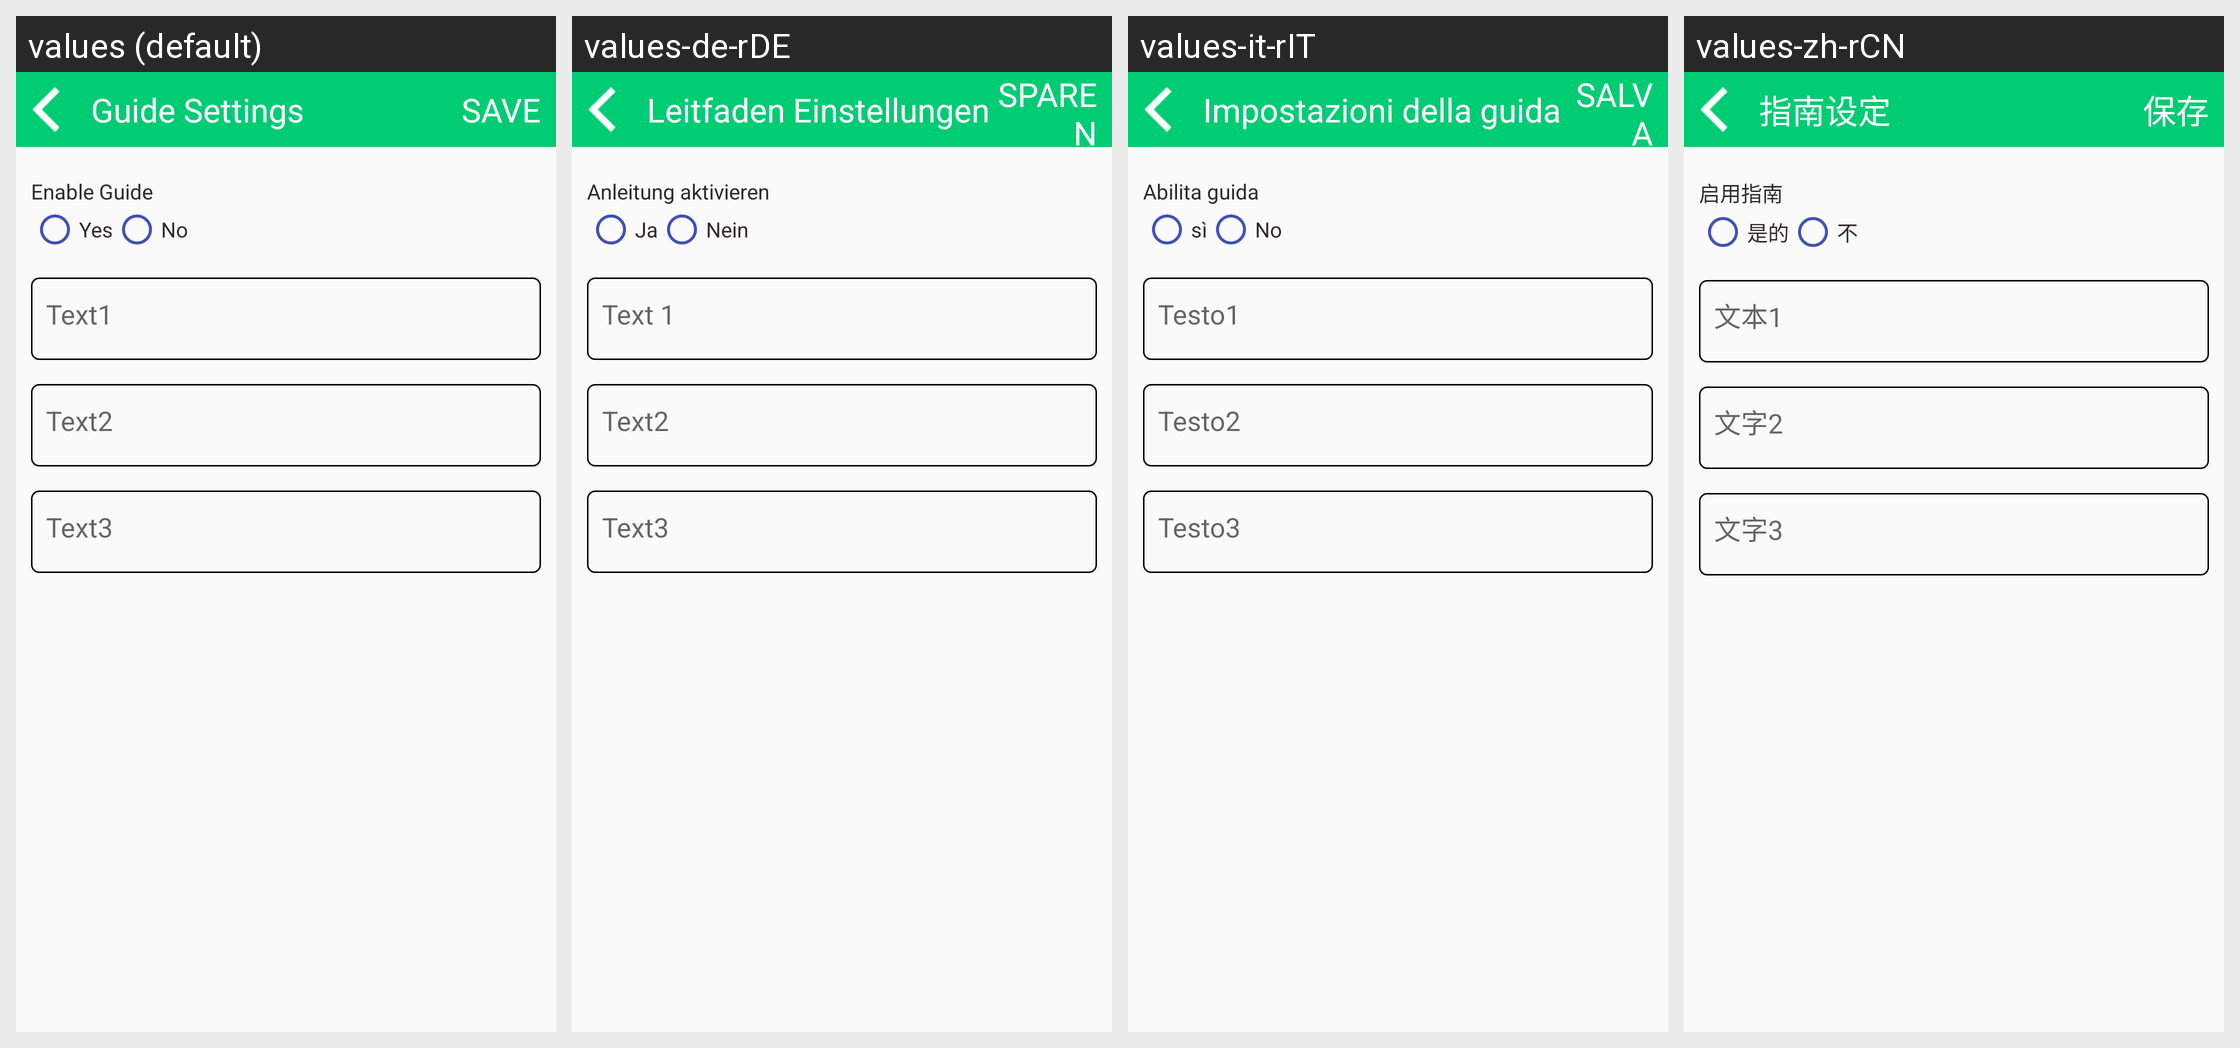

Strings drawn on this Android screen and how each of the app's shown locales translates them:
Android screen res/layout/activity_guide.xml rendered under 4 locales, left to right: values (default), values-de-rDE, values-it-rIT, values-zh-rCN. Device: Nexus 5 (rendered at 1080×1920; each locale shown at half size, 540×960, under a caption strip naming it); theme AppTheme.
Other locales in the repository, not shown: values-es-rES, values-fr-rFR, values-hi-rIN, values-ja-rJP, values-kn-rIN, values-ta-rIN, values-te-rIN.
Strings drawn on this screen, with the default value and each locale's value (text and hints the layout hard-codes, and strings that could not be matched under every locale, appear in the picture but are not listed):

tv_guide_setting
  values: Guide Settings
  values-de-rDE: Leitfaden Einstellungen
  values-it-rIT: Impostazioni della guida
  values-zh-rCN: 指南设定

save
  values: SAVE
  values-de-rDE: SPAREN
  values-it-rIT: SALVA
  values-zh-rCN: 保存

enable_guide
  values: Enable Guide
  values-de-rDE: Anleitung aktivieren
  values-it-rIT: Abilita guida
  values-zh-rCN: 启用指南

living_type_1
  values: Yes
  values-de-rDE: Ja
  values-it-rIT: sì
  values-zh-rCN: 是的

living_type_0
  values: No
  values-de-rDE: Nein
  values-it-rIT: No
  values-zh-rCN: 不

enter_text1
  values: Text1
  values-de-rDE: Text 1
  values-it-rIT: Testo1
  values-zh-rCN: 文本1

enter_text2
  values: Text2
  values-de-rDE: Text2
  values-it-rIT: Testo2
  values-zh-rCN: 文字2

enter_text3
  values: Text3
  values-de-rDE: Text3
  values-it-rIT: Testo3
  values-zh-rCN: 文字3
